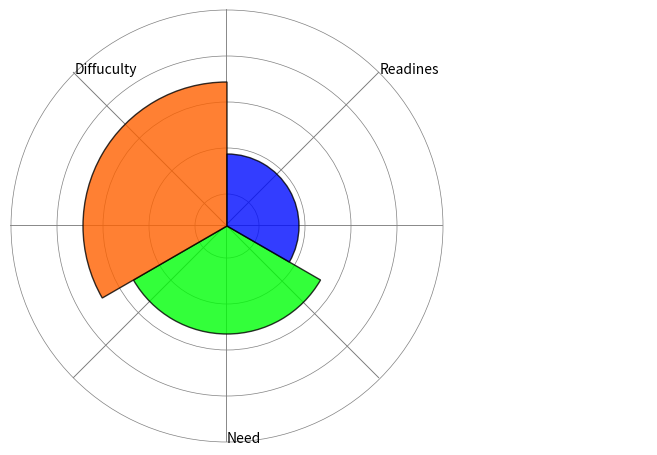

Write Python code to recreate this figure.
# -*- coding: utf-8 -*-
"""
Spyder Editor

This is a temporary script file.
"""
import matplotlib.pyplot as plt
from matplotlib import image, patches, colors
from matplotlib.colors import colorConverter
import numpy as np

imsize = np.array([319, 217])
center = [108.5, 108.5]
max_radius = 108
radii = np.linspace(16, max_radius, 5)
angles = np.arange(0, 360, 45)


fig = plt.figure(figsize=imsize / 50.)
ax = fig.add_axes([0, 0, 1, 1], frameon=False, xticks=[], yticks=[])


# Create a clip path for the elements
clip_path = patches.Rectangle((0, 0), imsize[0], imsize[1],
                              transform=ax.transData)

# Create the background gradient
x = np.array([0, 104, 196, 300])
y = np.linspace(150, 450, 86)[:, None]

c = np.cos(-np.pi / 4)
s = np.sin(-np.pi / 4)
X, Y = (c * x - s * y) - 116, (s * x + c * y)
C = np.arange(255).reshape((3, 85)).T
C = C[::-1, :]
'''

'''
# plot circles and lines
for radius in radii:
    ax.add_patch(patches.Circle(center, radius, lw=0.5,
                                ec='gray', fc='none', zorder=2))
for angle in angles:
    dx, dy = np.sin(np.radians(angle)), np.cos(np.radians(angle))
    ax.plot([max_radius * (1 - dx), max_radius * (1 + dx)],
            [max_radius * (1 - dy), max_radius * (1 + dy)],
            '-', color='gray', lw=0.5, zorder=2)

# plot wedges within the graph
wedges = [
          (max_radius/2, 30,150, '#00ff08'),
          (max_radius/1.5, 150, 270, '#ff6100'),
          (max_radius/3, 270, 390, '#000cff'),
          #(96, 45, 58, '#FD7C1A'),
          #(73, 291, 308, '#CCFF28'),
          #(47, 146, 155, '#28FFCC'),
          #(25, 340, 360, '#004AFF')
           ]

for (radius, theta1, theta2, color) in wedges:
    ax.add_patch(patches.Wedge(center, radius, theta1, theta2,
                               fc=color, ec='black', alpha=0.8, zorder=3))

for patch in ax.patches:
    patch.set_clip_path(clip_path)
ax.text(108.5+max_radius * np.cos(np.pi/4),
        108.5+max_radius * np.sin(-np.pi/4), u'Readines')
ax.text(108.5+max_radius * np.cos(np.pi + np.pi/4),
        108.5+max_radius*np.sin(np.pi + np.pi/4), u'Diffuculty')
ax.text(108.5+max_radius * np.cos(6*np.pi/4),
        108.5+max_radius*np.sin(-6*np.pi/4), u'Need')
ax.set_xlim(0, imsize[0])
ax.set_ylim(imsize[1], 0)

plt.show()